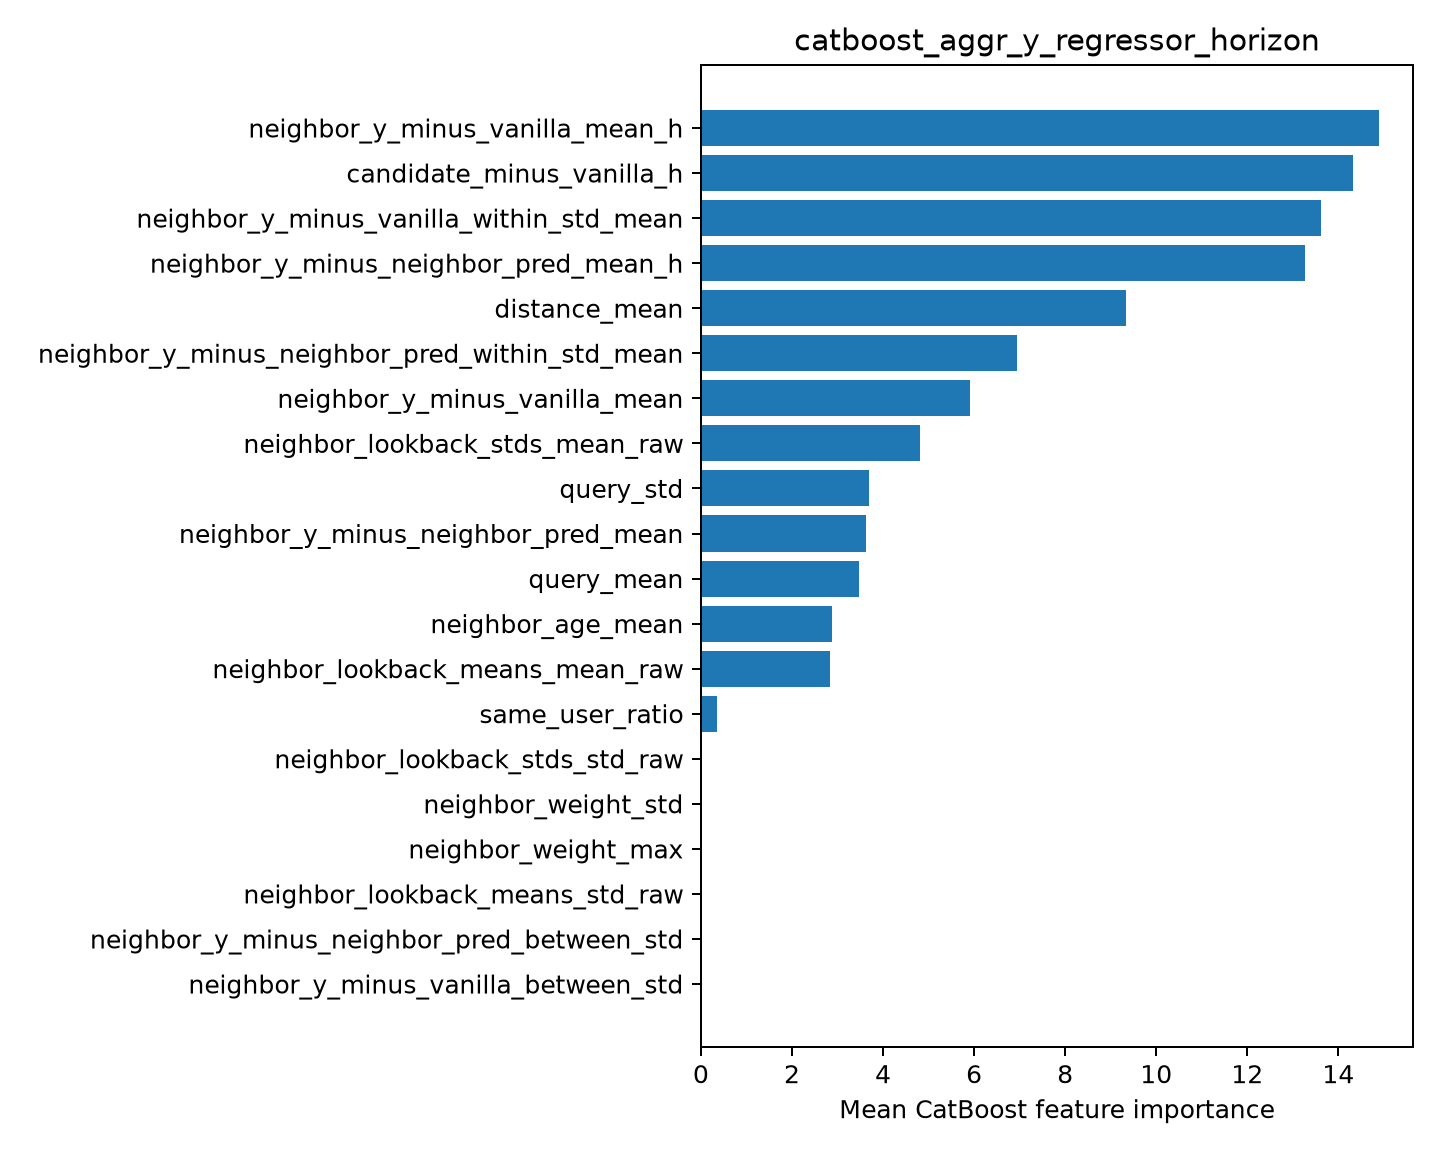

Source data for this figure (header and first rows):
feature, importance
neighbor_y_minus_vanilla_mean_h, 14.89
candidate_minus_vanilla_h, 14.32
neighbor_y_minus_vanilla_within_std_mean, 13.62
neighbor_y_minus_neighbor_pred_mean_h, 13.27
distance_mean, 9.334
neighbor_y_minus_neighbor_pred_within_st…, 6.951
neighbor_y_minus_vanilla_mean, 5.917
neighbor_lookback_stds_mean_raw, 4.821
query_std, 3.693
neighbor_y_minus_neighbor_pred_mean, 3.632
query_mean, 3.461
neighbor_age_mean, 2.883
neighbor_lookback_means_mean_raw, 2.837
same_user_ratio, 0.3616
neighbor_lookback_stds_std_raw, 0.0
neighbor_weight_std, 0.0
neighbor_weight_max, 0.0
neighbor_lookback_means_std_raw, 0.0
neighbor_y_minus_neighbor_pred_between_s…, 0.0
neighbor_y_minus_vanilla_between_std, 0.0
